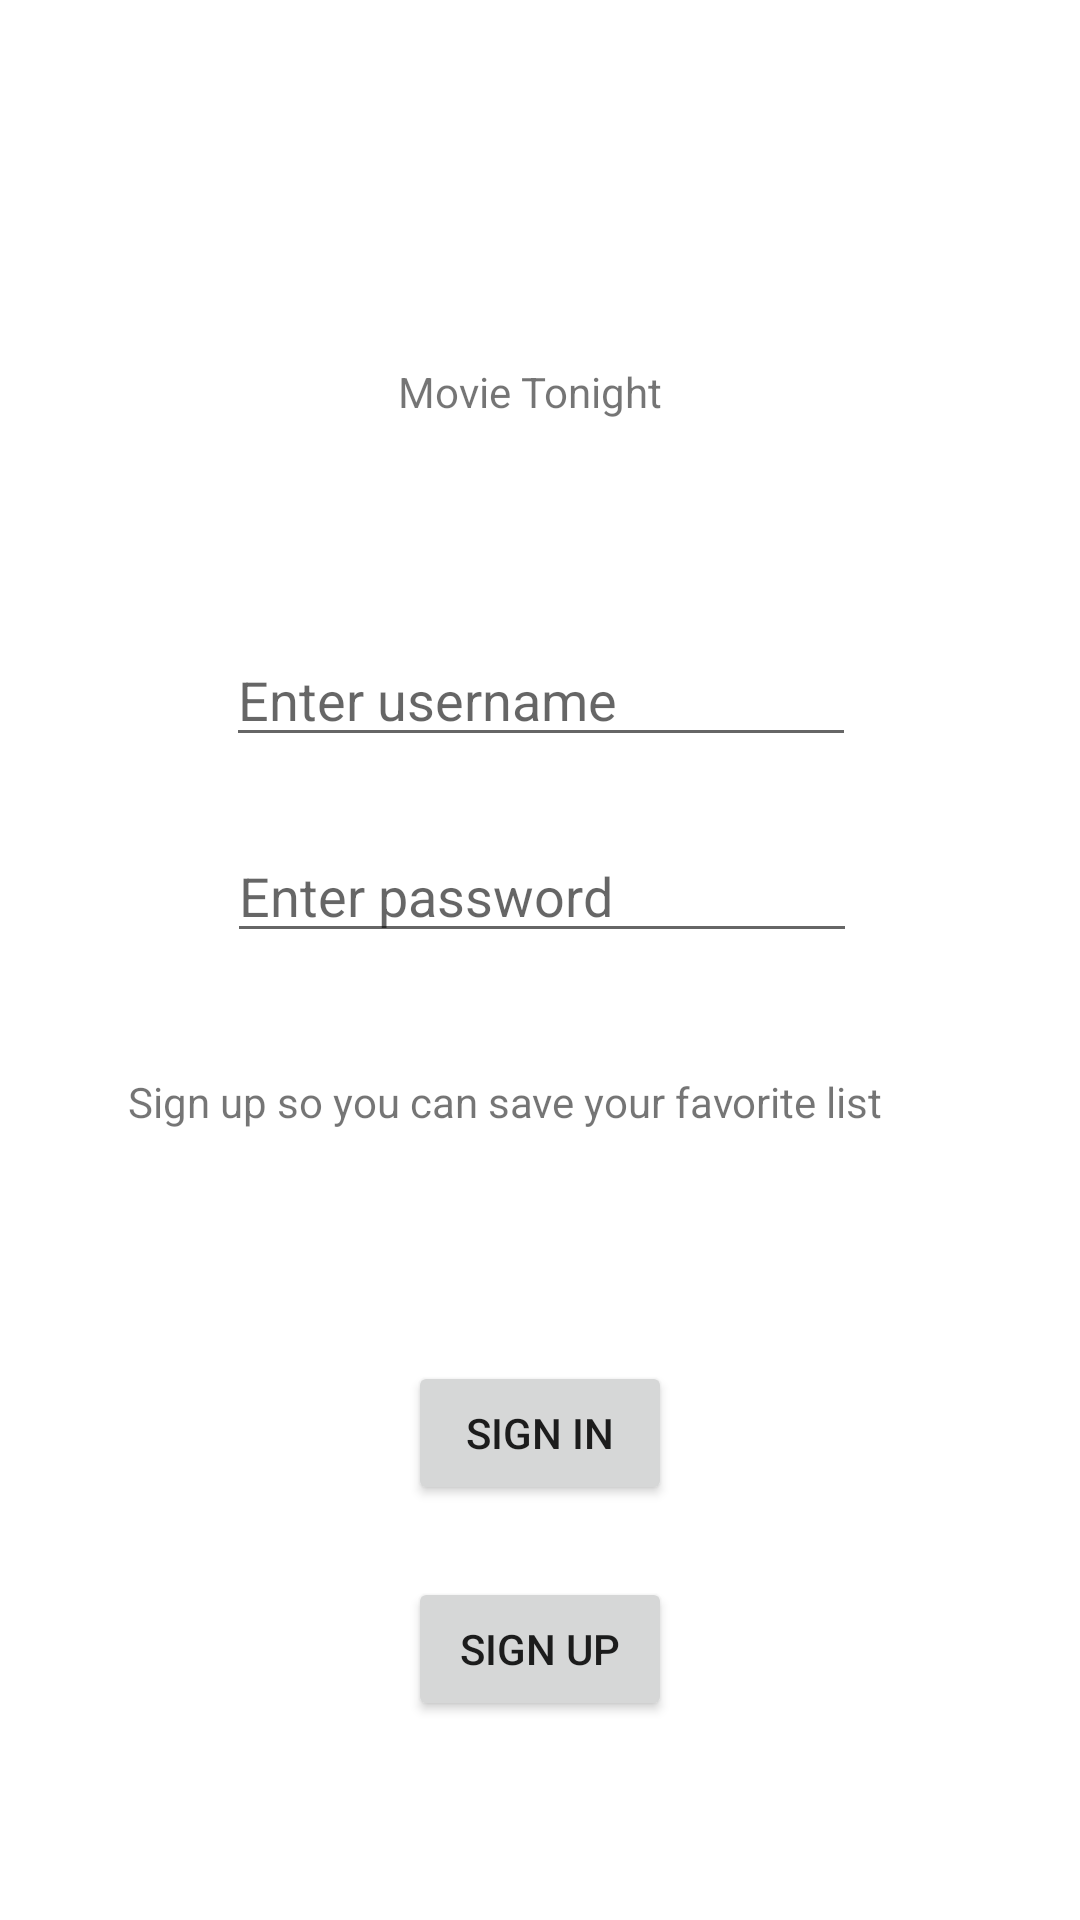

Write the Android layout XML for this screen, with the resource values it uses.
<!-- AndroidManifest.xml: application theme Theme.MovieTonight -->
<!-- res/layout/activity_login.xml -->
<?xml version="1.0" encoding="utf-8"?>
<androidx.constraintlayout.widget.ConstraintLayout xmlns:android="http://schemas.android.com/apk/res/android"
    xmlns:app="http://schemas.android.com/apk/res-auto"
    xmlns:tools="http://schemas.android.com/tools"
    android:id="@+id/etPassword"
    android:layout_width="match_parent"
    android:layout_height="match_parent"
    tools:context=".LoginActivity">

    <TextView
        android:id="@+id/tvtitle"
        android:layout_width="92dp"
        android:layout_height="34dp"
        android:layout_marginTop="28dp"
        android:text="@string/title"
        app:layout_constraintEnd_toEndOf="parent"
        app:layout_constraintHorizontal_bias="0.495"
        app:layout_constraintStart_toStartOf="parent"
        app:layout_constraintTop_toBottomOf="@+id/imageView" />

    <EditText
        android:id="@+id/etUsername"
        android:layout_width="wrap_content"
        android:layout_height="wrap_content"
        android:layout_marginTop="56dp"
        android:ems="10"
        android:hint="@string/hint_username"
        android:inputType="textPersonName"
        app:layout_constraintEnd_toEndOf="parent"
        app:layout_constraintHorizontal_bias="0.502"
        app:layout_constraintStart_toStartOf="parent"
        app:layout_constraintTop_toBottomOf="@+id/tvtitle" />

    <EditText
        android:id="@+id/editTextTextPassword"
        android:layout_width="wrap_content"
        android:layout_height="wrap_content"
        android:layout_marginTop="24dp"
        android:ems="10"
        android:hint="@string/hint_password"
        android:inputType="textPassword"
        app:layout_constraintEnd_toEndOf="parent"
        app:layout_constraintHorizontal_bias="0.504"
        app:layout_constraintStart_toStartOf="parent"
        app:layout_constraintTop_toBottomOf="@+id/etUsername" />

    <TextView
        android:id="@+id/tvSuggest"
        android:layout_width="274dp"
        android:layout_height="48dp"
        android:layout_marginTop="40dp"
        android:text="@string/suggest"
        app:layout_constraintEnd_toEndOf="parent"
        app:layout_constraintHorizontal_bias="0.496"
        app:layout_constraintStart_toStartOf="parent"
        app:layout_constraintTop_toBottomOf="@+id/editTextTextPassword" />

    <ImageView
        android:id="@+id/imageView"
        android:layout_width="49dp"
        android:layout_height="41dp"
        android:layout_marginTop="52dp"
        android:background="@drawable/home"
        app:layout_constraintEnd_toEndOf="parent"
        app:layout_constraintHorizontal_bias="0.839"
        app:layout_constraintStart_toStartOf="parent"
        app:layout_constraintTop_toTopOf="parent"
        app:srcCompat="@android:drawable/screen_background_light_transparent" />

    <Button
        android:id="@+id/btnUserSignIn"
        android:layout_width="wrap_content"
        android:layout_height="wrap_content"
        android:layout_marginTop="48dp"
        android:text="@string/user_sign_in"
        app:layout_constraintEnd_toEndOf="parent"
        app:layout_constraintStart_toStartOf="parent"
        app:layout_constraintTop_toBottomOf="@+id/tvSuggest" />

    <Button
        android:id="@+id/btnSignUp"
        android:layout_width="wrap_content"
        android:layout_height="wrap_content"
        android:layout_marginTop="24dp"
        android:text="@string/sing_up"
        app:layout_constraintEnd_toEndOf="parent"
        app:layout_constraintStart_toStartOf="parent"
        app:layout_constraintTop_toBottomOf="@+id/btnUserSignIn" />

</androidx.constraintlayout.widget.ConstraintLayout>
<!-- resources referenced by this layout -->
<resources>
  <string name="hint_password">Enter password</string>
  <string name="hint_username">Enter username</string>
  <string name="sing_up">Sign up</string>
  <string name="suggest">Sign up so you can save your favorite list</string>
  <string name="title">Movie Tonight</string>
  <string name="user_sign_in">Sign in</string>
  <style name="Theme.MovieTonight" parent="Theme.MaterialComponents.DayNight.DarkActionBar">
          
          <item name="colorPrimary">@color/purple_500</item>
          <item name="colorPrimaryVariant">@color/purple_700</item>
          <item name="colorOnPrimary">@color/white</item>
          
          <item name="colorSecondary">@color/teal_200</item>
          <item name="colorSecondaryVariant">@color/teal_700</item>
          <item name="colorOnSecondary">@color/black</item>
          
          <item name="android:statusBarColor" tools:targetApi="l">?attr/colorPrimaryVariant</item>
          
      </style>
  <!-- not gathered from this repository: default colours our renderer supplied (Android Studio template values) -->
  <color name="purple_500">#FF6200EE</color>
  <color name="purple_700">#FF3700B3</color>
  <color name="teal_200">#FF03DAC5</color>
  <color name="teal_700">#FF018786</color>
  <color name="black">#FF000000</color>
  <color name="white">#FFFFFFFF</color>
</resources>
